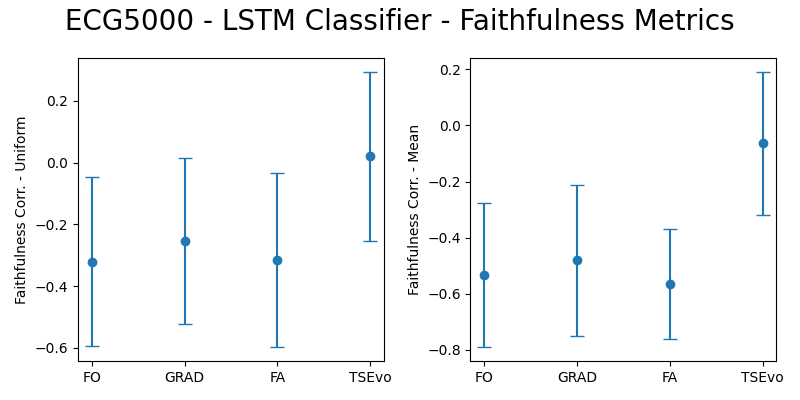

Data behind this chart, as committed beside it:
monoton_uniform_mean, faithfulness_correlation_uniform_mean, monoton_mean_mean, faithfulness_correlation_mean_mean, monoton_uniform_std, faithfulness_correlation_uniform_std, monoton_mean_std, faithfulness_correlation_mean_std, method, normalize, tsr, transformer, epochs
0.0, -0.3214, 1.0, -0.5347, 0.0, 0.2736, 0.0, 0.2574, FO, True, True, , 
0.0, -0.2532, 1.0, -0.4813, 0.0, 0.2698, 0.0, 0.2697, GRAD, True, True, , 
0.0, -0.3166, 1.0, -0.5656, 0.0, 0.2828, 0.0, 0.1946, FA, True, True, , 
0.0, 0.02011, 1.0, -0.06382, 0.0, 0.2746, 0.0, 0.2553, , , , authentic_opposing_information, 30
